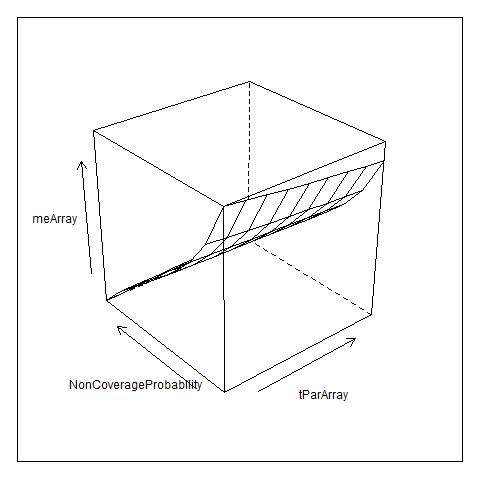

Source data for this figure (header and first rows):
, V1, V2, V3, V4, V5, V6, V7, V8, V9
1, 0.1153, 0.07852, 0.05552, 0.0379, 0.02293, 0.009246, -0.004144, -0.01838, -0.03594
2, 0.113, 0.07694, 0.0544, 0.03714, 0.02247, 0.009061, -0.004061, -0.01801, -0.03522
3, 0.1108, 0.07545, 0.05335, 0.03642, 0.02204, 0.008885, -0.003983, -0.01766, -0.03454
4, 0.1087, 0.07404, 0.05235, 0.03574, 0.02163, 0.008719, -0.003908, -0.01733, -0.03389
5, 0.1068, 0.0727, 0.0514, 0.03509, 0.02123, 0.008561, -0.003837, -0.01702, -0.03328
6, 0.1049, 0.07142, 0.0505, 0.03447, 0.02086, 0.00841, -0.00377, -0.01672, -0.03269
7, 0.1031, 0.07019, 0.04963, 0.03388, 0.0205, 0.008266, -0.003705, -0.01643, -0.03213
8, 0.1014, 0.06902, 0.0488, 0.03332, 0.02016, 0.008128, -0.003643, -0.01616, -0.0316
9, 0.09973, 0.0679, 0.04801, 0.03278, 0.01983, 0.007996, -0.003584, -0.01589, -0.03108
